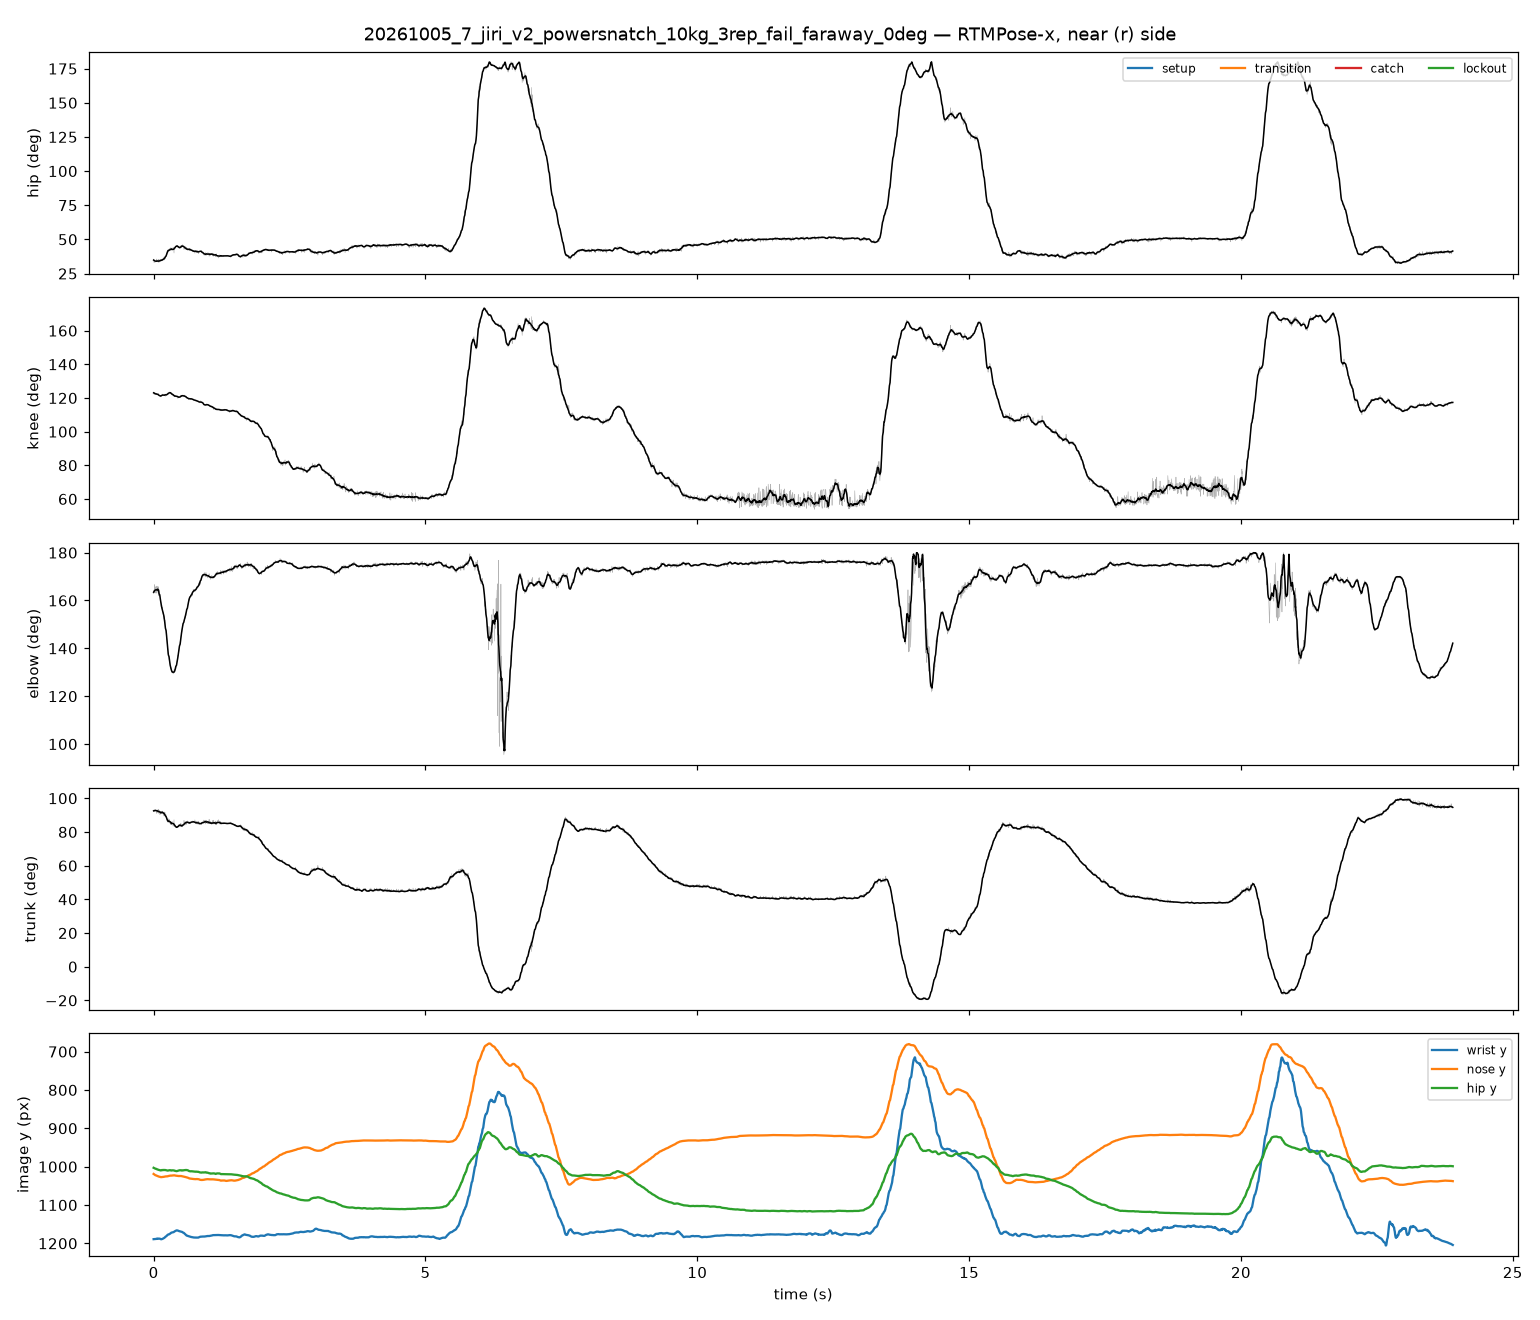

The data file committed next to this chart (first rows):
frame, t_s, hip_raw, knee_raw, elbow_raw, trunk_raw, hip_smooth, knee_smooth, elbow_smooth, trunk_smooth, nose_x, nose_y, nose_score, l_eye_x, l_eye_y, l_eye_score, r_eye_x, r_eye_y, r_eye_score, l_ear_x, l_ear_y, l_ear_score, r_ear_x, r_ear_y
0, 0.00000, 35.53, 123.3, 162.8, 92.4, 34.88, 123.1, 163.5, 92.55, 602.9, 1020, 0.998, 610.2, 1012, 0.993, 603.7, 1007, 1.079, 591.6, 967.8, 0.416, 582.7, 974.2
1, 0.00417, 35.04, 122.8, 163.8, 92.4, 34.73, 123, 163.7, 92.6, 602.1, 1019, 0.946, 609.4, 1012, 0.941, 602.9, 1006, 1.032, 288.3, 966.1, 0.386, 582.7, 974.1
2, 0.00833, 33.09, 122.1, 164.4, 93.16, 34.6, 122.9, 163.8, 92.64, 599.9, 1019, 0.993, 606.2, 1009, 0.953, 602.6, 1006, 0.991, 204.4, 978.6, 0.340, 584.6, 976.8
3, 0.01250, 35.07, 123.3, 163.2, 92.47, 34.48, 122.8, 164, 92.67, 601.9, 1021, 1.050, 609.6, 1013, 1.036, 603, 1010, 1.057, 248.1, 962.3, 0.362, 584.3, 975.5
4, 0.01667, 34.64, 123.1, 166.6, 92.23, 34.38, 122.7, 164.1, 92.7, 600.4, 1020, 1.042, 606.4, 1012, 0.987, 603.4, 1009, 1.029, 592.5, 964.8, 0.357, 583.5, 976.7
5, 0.02083, 34.41, 122.7, 163.4, 92.65, 34.28, 122.6, 164.2, 92.71, 601.3, 1021, 0.958, 609.4, 1014, 0.956, 602.1, 1009, 1.039, 287.8, 967.4, 0.376, 582.7, 975.5
6, 0.02500, 33.28, 122.2, 163.4, 93.18, 34.2, 122.6, 164.3, 92.72, 600, 1022, 0.988, 606.3, 1011, 0.936, 603.6, 1007, 0.975, 598.1, 977.4, 0.373, 584.6, 979.2
7, 0.02917, 34.03, 123.1, 165.8, 93.46, 34.14, 122.5, 164.4, 92.72, 601.3, 1022, 0.959, 608.6, 1014, 0.948, 602.2, 1009, 1.035, 287.5, 967.2, 0.361, 582.7, 976.1
8, 0.03333, 33.57, 122.2, 163.1, 92.89, 34.09, 122.5, 164.4, 92.72, 600.9, 1022, 0.998, 607.2, 1012, 0.941, 604.5, 1009, 1.003, 598.2, 976.4, 0.467, 584.7, 978.2
9, 0.04583, 33.81, 122.4, 163.7, 92.93, 34.05, 122.4, 164.5, 92.7, 602.2, 1023, 0.976, 609.5, 1015, 0.974, 603, 1010, 1.067, 594.1, 972, 0.359, 582.7, 978.5
10, 0.05000, 34.44, 122.7, 164.4, 92.69, 34.02, 122.4, 164.5, 92.68, 601.4, 1024, 1.000, 608.7, 1016, 0.998, 602.2, 1011, 1.096, 594.1, 975.9, 0.456, 581.9, 979.2
11, 0.05417, 35.65, 122, 163.1, 91.09, 34.11, 122.4, 164.4, 92.61, 601.4, 1024, 0.994, 608.7, 1016, 0.991, 602.2, 1011, 1.086, 591.6, 978.3, 0.538, 581.9, 979.1
12, 0.05833, 33.82, 122.4, 166, 92.67, 34.23, 122.3, 164.4, 92.5, 601.4, 1024, 0.981, 608.7, 1016, 0.979, 603, 1012, 1.079, 594.1, 973.4, 0.380, 581.9, 979
13, 0.06250, 33.81, 122.3, 163.2, 92.93, 34.14, 122.2, 164.5, 92.5, 601.4, 1024, 0.968, 608.7, 1016, 0.974, 602.2, 1012, 1.069, 593.3, 971.7, 0.364, 581.9, 979
14, 0.06667, 34.99, 122.2, 164.4, 91.62, 34.1, 122.3, 164.4, 92.57, 601.4, 1024, 0.985, 608.8, 1017, 0.988, 602.2, 1012, 1.085, 592.5, 979.7, 0.515, 581.9, 979.7
15, 0.07083, 33.99, 122.3, 165.2, 92.69, 34.17, 122.2, 164.7, 92.44, 601.4, 1024, 0.980, 608.8, 1017, 0.979, 602.2, 1012, 1.073, 594.1, 978, 0.361, 581.9, 979.7
16, 0.07500, 33.56, 121.9, 164.6, 92.67, 34.17, 122.2, 164.7, 92.41, 602.3, 1025, 0.969, 609.6, 1017, 0.971, 603.1, 1013, 1.062, 594.1, 978.8, 0.385, 581.9, 980.4
17, 0.07917, 33.52, 122, 165.9, 93.22, 34.13, 122.1, 164.6, 92.36, 602.3, 1024, 0.964, 608.8, 1017, 0.959, 603.1, 1013, 1.049, 280.6, 979.5, 0.345, 582.7, 980.3
18, 0.08333, 34.88, 122.2, 163.7, 91.2, 34.14, 122, 164.6, 92.32, 602.7, 1026, 0.995, 609.1, 1018, 0.938, 605.5, 1012, 1.022, 594.4, 975.1, 0.631, 582.5, 979.7
19, 0.08750, 33.27, 122, 165.6, 93.48, 34.11, 121.9, 164.3, 92.24, 602.3, 1024, 0.965, 608.8, 1017, 0.963, 603.1, 1013, 1.054, 280.3, 981, 0.343, 582.7, 980.2
20, 0.09167, 35.38, 122.6, 162, 91.2, 34.06, 121.8, 163.9, 92.21, 602.7, 1026, 0.994, 608.2, 1019, 0.944, 605.5, 1012, 1.029, 594.5, 975.9, 0.646, 582.5, 980.5
21, 0.09583, 33.93, 121.6, 163.8, 92.43, 34.04, 121.7, 163.5, 92.2, 602.3, 1026, 0.977, 609.7, 1018, 0.983, 603.1, 1014, 1.077, 594.2, 981.7, 0.490, 581.9, 981.7
22, 0.1, 33.28, 121.5, 164.5, 92.96, 34.21, 121.5, 162.8, 92, 601.5, 1026, 0.984, 608.9, 1018, 0.984, 603.1, 1013, 1.076, 595.8, 981.6, 0.441, 581.9, 981.6
23, 0.1125, 33.75, 121.5, 162.8, 92.42, 34.27, 121.4, 162.4, 91.87, 602.4, 1026, 0.983, 609.7, 1018, 0.988, 603.2, 1014, 1.078, 595, 982.4, 0.475, 581.9, 982.4
24, 0.1167, 35.34, 120.9, 161.6, 90.28, 34.34, 121.3, 161.6, 91.75, 601.5, 1027, 1.000, 609.7, 1019, 0.986, 603.2, 1014, 1.087, 590.9, 981.5, 0.560, 581.9, 982.3
25, 0.1208, 34.01, 121.5, 161.4, 92.16, 34.49, 121.3, 161, 91.59, 601.6, 1026, 0.992, 609.8, 1018, 0.985, 603.2, 1014, 1.075, 595.9, 982.3, 0.488, 582, 982.3
26, 0.125, 34.95, 120.7, 159, 90.82, 34.57, 121.2, 160.4, 91.51, 601.6, 1027, 0.988, 609.8, 1019, 0.981, 603.3, 1013, 1.070, 592.6, 982.3, 0.563, 582, 982.3
27, 0.1292, 34.56, 120.8, 159.3, 91.35, 34.62, 121.2, 159.7, 91.46, 602.5, 1027, 0.985, 609.8, 1019, 0.982, 603.3, 1014, 1.066, 593.5, 983.9, 0.543, 581.3, 982.3
28, 0.1333, 34.55, 121.1, 159.1, 91.62, 34.57, 121.2, 159.2, 91.59, 601.7, 1028, 0.991, 609.9, 1019, 0.994, 603.3, 1014, 1.070, 594.4, 983.9, 0.544, 581.3, 982.2
29, 0.1375, 34.53, 121.4, 157.6, 91.89, 34.71, 121.2, 158.5, 91.47, 602.6, 1028, 0.999, 610.7, 1019, 0.996, 603.4, 1014, 1.072, 594.4, 983.9, 0.559, 581.4, 982.2
30, 0.1417, 34.92, 121.2, 157.9, 91.36, 34.64, 121.3, 158.1, 91.63, 602.6, 1028, 0.994, 610.8, 1019, 0.983, 604.2, 1014, 1.068, 592, 982.2, 0.560, 582.2, 982.2
31, 0.1458, 35.47, 121.2, 157.5, 90.82, 34.75, 121.5, 157.5, 91.62, 602.7, 1027, 0.988, 610.8, 1019, 0.984, 604.3, 1014, 1.063, 593.7, 983.8, 0.560, 582.3, 982.2
32, 0.15, 34.82, 121.4, 158, 91.35, 34.78, 121.5, 157, 91.69, 603.5, 1027, 0.979, 611.6, 1019, 0.977, 604.3, 1014, 1.057, 593.7, 983, 0.531, 582.4, 982.2
33, 0.1542, 34.8, 122, 156.5, 91.88, 34.89, 121.6, 156.6, 91.64, 601.9, 1028, 0.975, 610.1, 1019, 0.984, 603.5, 1014, 1.056, 594.6, 983, 0.538, 581.6, 982.2
34, 0.1583, 34.58, 122.3, 157.2, 92.42, 34.88, 121.7, 156.3, 91.73, 602.8, 1027, 0.975, 610.9, 1018, 0.980, 604.4, 1014, 1.052, 596.3, 983, 0.434, 582.5, 981.3
35, 0.1625, 34.67, 121.6, 155.5, 91.88, 35.07, 121.7, 155.9, 91.54, 602.8, 1027, 0.978, 611, 1018, 0.995, 604.5, 1014, 1.055, 596.3, 981.3, 0.464, 582.5, 981.3
36, 0.1667, 34.78, 122.3, 155.7, 92.15, 35.19, 121.7, 155.5, 91.45, 602.9, 1027, 0.990, 611, 1018, 1.005, 603.7, 1014, 1.071, 596.4, 983.7, 0.521, 582.6, 982.1
37, 0.1708, 34.67, 121.8, 154.8, 92.14, 35.33, 121.8, 155.2, 91.33, 602.9, 1026, 0.974, 611, 1017, 0.996, 604.5, 1013, 1.053, 597.2, 981.3, 0.431, 583.4, 981.3
38, 0.175, 35.93, 121.5, 154.2, 90.55, 35.38, 121.8, 154.8, 91.33, 603, 1027, 0.981, 611.1, 1019, 0.990, 603.8, 1013, 1.064, 594, 982.9, 0.584, 583.5, 981.3
39, 0.1792, 34.92, 121.8, 155.2, 91.88, 35.47, 121.7, 154.5, 91.22, 603.8, 1027, 0.974, 611.9, 1018, 0.994, 604.6, 1013, 1.056, 596.5, 982.1, 0.530, 583.5, 981.2
40, 0.1833, 36.27, 121.5, 153.2, 90.27, 35.54, 121.8, 154.1, 91.19, 603, 1027, 0.981, 612, 1019, 0.992, 604.7, 1013, 1.065, 594.1, 982, 0.577, 583.6, 981.2
41, 0.1875, 36.55, 121.5, 153.6, 90, 35.57, 121.8, 153.7, 91.17, 603.9, 1027, 0.991, 612, 1019, 0.995, 605.5, 1013, 1.066, 594.2, 981.2, 0.583, 583.6, 981.2
42, 0.1917, 37.03, 121.4, 152.3, 89.45, 35.82, 121.7, 153.1, 90.93, 603.9, 1027, 0.995, 612, 1018, 1.007, 605.6, 1013, 1.084, 592.6, 979.6, 0.587, 584.5, 981.2
43, 0.1958, 34.93, 121.9, 153.2, 91.87, 35.97, 121.7, 152.5, 90.77, 604, 1026, 0.963, 612.1, 1017, 0.984, 605.6, 1013, 1.037, 596.7, 977.9, 0.462, 584.5, 980.4
44, 0.2, 36.89, 121.3, 152.1, 89.73, 36.14, 121.7, 151.8, 90.6, 604.8, 1027, 0.983, 612.9, 1018, 0.997, 605.6, 1012, 1.061, 594.3, 980.4, 0.583, 584.6, 980.4
45, 0.2042, 35.92, 122, 151.5, 91.08, 36.37, 121.7, 151, 90.43, 603.2, 1026, 0.983, 612.2, 1017, 1.007, 604.9, 1012, 1.063, 596.8, 978.7, 0.523, 584.6, 980.3
46, 0.2083, 35.69, 122.3, 151.9, 91.61, 36.65, 121.7, 150.2, 90.17, 604.9, 1025, 0.969, 613, 1016, 0.991, 605.7, 1012, 1.033, 597.6, 974.7, 0.415, 584.7, 979.5
47, 0.2125, 36.19, 122, 149.4, 90.81, 37.02, 121.8, 149.4, 89.88, 603.3, 1026, 0.985, 612.2, 1017, 1.017, 605, 1012, 1.071, 597.7, 977.9, 0.533, 584.7, 980.3
48, 0.2167, 37.38, 121, 148.6, 88.91, 37.34, 121.9, 148.5, 89.64, 604.2, 1026, 0.996, 613.1, 1017, 1.009, 605.8, 1012, 1.070, 596.1, 980.3, 0.594, 585.6, 980.3
49, 0.2292, 37.22, 122.5, 147.3, 90.27, 37.9, 121.9, 147.4, 89.11, 604.6, 1025, 0.991, 613.5, 1016, 1.014, 606.2, 1012, 1.071, 598.1, 973.5, 0.519, 586, 979.2
50, 0.2333, 37.96, 121.6, 145.8, 88.91, 38.31, 121.9, 146.5, 88.75, 604.2, 1026, 0.989, 613.1, 1017, 1.012, 605.8, 1011, 1.072, 596.1, 978.1, 0.596, 585.6, 979.8
51, 0.2375, 39.93, 121.9, 143.7, 87.26, 38.78, 121.9, 145.4, 88.37, 604.6, 1025, 0.997, 613.5, 1017, 1.017, 607, 1011, 1.088, 594, 977.9, 0.605, 585.9, 979.5
52, 0.2417, 38.48, 122.1, 144.1, 88.65, 39.35, 122, 144.3, 87.91, 605.8, 1025, 0.986, 614.7, 1017, 1.012, 607.4, 1011, 1.072, 596.1, 976, 0.580, 585.5, 979.2
53, 0.2458, 40.43, 122, 143.3, 86.96, 39.88, 122, 143.1, 87.53, 605.4, 1025, 0.988, 614.3, 1017, 1.002, 607.8, 1011, 1.079, 594.8, 976.5, 0.609, 586.7, 979
54, 0.25, 41.2, 122.5, 142, 86.39, 40.28, 122.2, 142, 87.28, 605.8, 1025, 0.999, 614.7, 1017, 1.014, 608.2, 1011, 1.090, 595.2, 976.2, 0.612, 587.1, 978.7
55, 0.2542, 41.48, 122.1, 142.1, 86.11, 40.81, 122.3, 140.9, 86.91, 605.4, 1026, 1.011, 614.3, 1017, 1.020, 607, 1011, 1.093, 595.6, 976, 0.605, 587.5, 978.4
56, 0.2583, 41.72, 122.4, 140, 86.13, 41.23, 122.4, 139.9, 86.65, 605.8, 1025, 1.015, 615.5, 1016, 1.024, 608.2, 1011, 1.094, 596.8, 978.1, 0.599, 587, 979
57, 0.2625, 41.28, 121.9, 139.6, 86.42, 41.56, 122.6, 139, 86.52, 605.4, 1025, 0.989, 615.1, 1016, 0.997, 607.8, 1010, 1.067, 598.8, 976.3, 0.601, 587.4, 978.7
58, 0.2667, 42.29, 122, 137.7, 85.56, 41.7, 122.7, 138.2, 86.54, 605.8, 1025, 1.005, 614.7, 1016, 1.012, 608.2, 1010, 1.088, 597.6, 976.8, 0.608, 587.8, 978.4
59, 0.2708, 40.74, 122.8, 138.1, 87.82, 41.99, 122.7, 137.3, 86.33, 605.3, 1025, 1.004, 615.1, 1015, 1.014, 608.6, 1009, 1.077, 601.2, 975.7, 0.582, 587.4, 978.2
... 4,730 more rows
